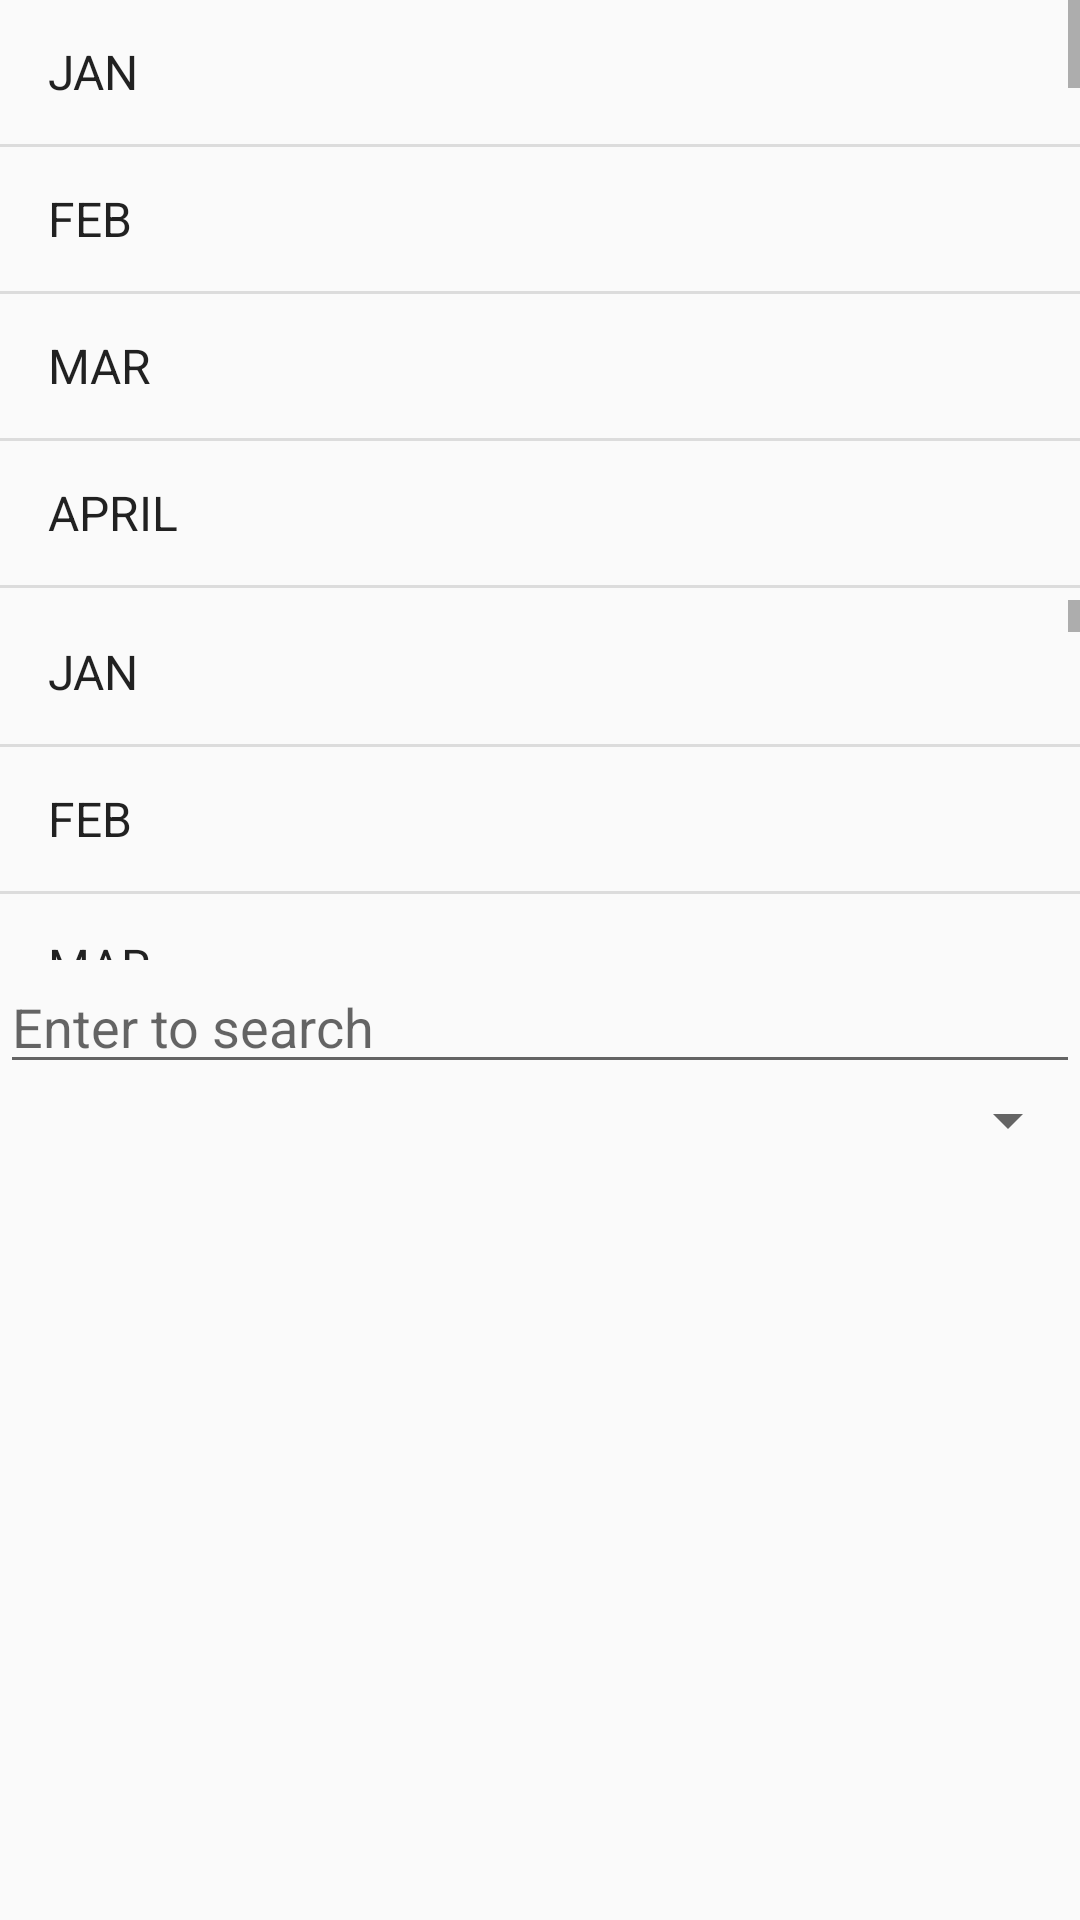

Produce the Android XML layout that renders to this screen, including the resource entries it uses.
<!-- AndroidManifest.xml: application theme AppTheme -->
<!-- res/layout/activity_main2_adapters.xml -->
<?xml version="1.0" encoding="utf-8"?>
<LinearLayout xmlns:android="http://schemas.android.com/apk/res/android"
    xmlns:tools="http://schemas.android.com/tools"
    android:layout_width="match_parent"
    android:layout_height="match_parent"
    android:orientation="vertical"
    tools:context=".Main2ActivityAdapters">

    <ListView
        android:layout_width="match_parent"
        android:layout_height="200dp"
        android:id="@+id/list1"
        android:entries="@array/months"
        />

    <ListView
        android:layout_width="match_parent"
        android:layout_height="120dp"
        android:id="@+id/list2"
        android:entries="@array/months"/>

    <AutoCompleteTextView
        android:id="@+id/autoCompleteTextView"
        android:layout_width="match_parent"
        android:layout_height="wrap_content"
        android:hint="Enter to search"/>

    <Spinner
        android:layout_width="match_parent"
        android:layout_height="wrap_content"
        android:id="@+id/spinner"/>
</LinearLayout>
<!-- resources referenced by this layout -->
<resources>
  <string-array name="months">
          <item>JAN</item>
          <item>FEB</item>
          <item>MAR</item>
          <item>APRIL</item>
          <item>MAY</item>
          <item>JUNE</item>
          <item>JULY</item>
          <item>JAN</item>
          <item>FEB</item>
          <item>MAR</item>
          <item>APRIL</item>
          <item>MAY</item>
          <item>JUNE</item>
          <item>JULY</item>
          <item>JAN</item>
          <item>FEB</item>
          <item>MAR</item>
          <item>APRIL</item>
          <item>MAY</item>
          <item>JUNE</item>
          <item>JULY</item>
          <item>JAN</item>
          <item>FEB</item>
          <item>MAR</item>
          <item>APRIL</item>
          <item>MAY</item>
          <item>JUNE</item>
          <item>JULY</item>
      </string-array>
  <style name="AppTheme" parent="Theme.AppCompat.Light.DarkActionBar">
          
          <item name="colorPrimary">@color/colorPrimary</item>
          <item name="colorPrimaryDark">@color/colorPrimaryDark</item>
          <item name="colorAccent">@color/colorAccent</item>
      </style>
  <color name="colorPrimary">#a90bd5</color>
  <color name="colorPrimaryDark">#02801d</color>
  <color name="colorAccent">#e41d0b</color>
</resources>
